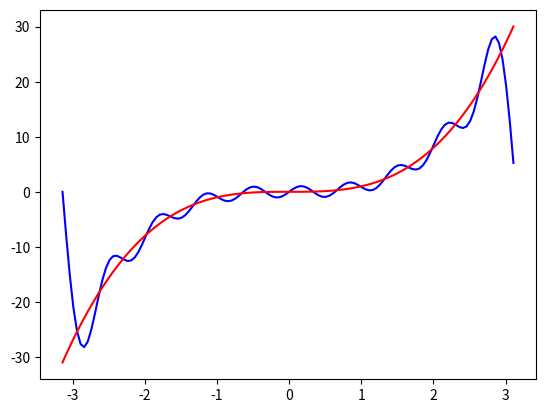

Generate this figure with matplotlib:
import numpy as np
import matplotlib.pyplot as plt

from sympy import integrate, init_printing, cos, sin, pi
from sympy.abc import x # Variable de integración, equivalente a x = sp.Symbol('x')
init_printing(use_latex="mathjax")


def intProd(v,w):
    a = integrate((v*w), (x,-pi,pi))
    return a


# INPUTS
# ------

f = x**3 # Función a proyectar
dim_S = int(40) # Dimensión del subespacio
resolution = 0.05 # Error en el gráfico

# ORTHOGONAL BASE
# ---------------

B = np.array([1]) # Base ortogonal de S
B_sin = np.array([]) # Base de senos
B_cos = np.array([]) # Base de cosenos

for v_i in range(0,int((dim_S-1)/2),1): # Genera la base B
    B_sin = np.append(B_sin, sin((v_i+1)*x))
    B_cos = np.append(B_cos, cos((v_i+1)*x))
    B = np.append(B,B_sin[v_i])
    B = np.append(B,B_cos[v_i])

print('B =', B)


# PROJECTION
# ----------

proy = intProd(f,1)/intProd(1,1)

for a_i in range(0,int((dim_S-1)/2),1):
    proy = proy + (intProd(f,B[a_i])/intProd(B[a_i],B[a_i]))*B[a_i]

print('proy_S(f) = ', proy)


# GRAPHS
# ------

t = np.arange(-np.pi,np.pi,resolution)
x_axis = []
y_axis = []
y_axis_f = []

for t_i in t:
    x_axis.append(t_i)
    y_axis.append(proy.subs(x,t_i))
    y_axis_f.append(f.subs(x,t_i))

plt.plot(x_axis,y_axis,"-b")
plt.plot(x_axis,y_axis_f,"-r")
plt.grid
